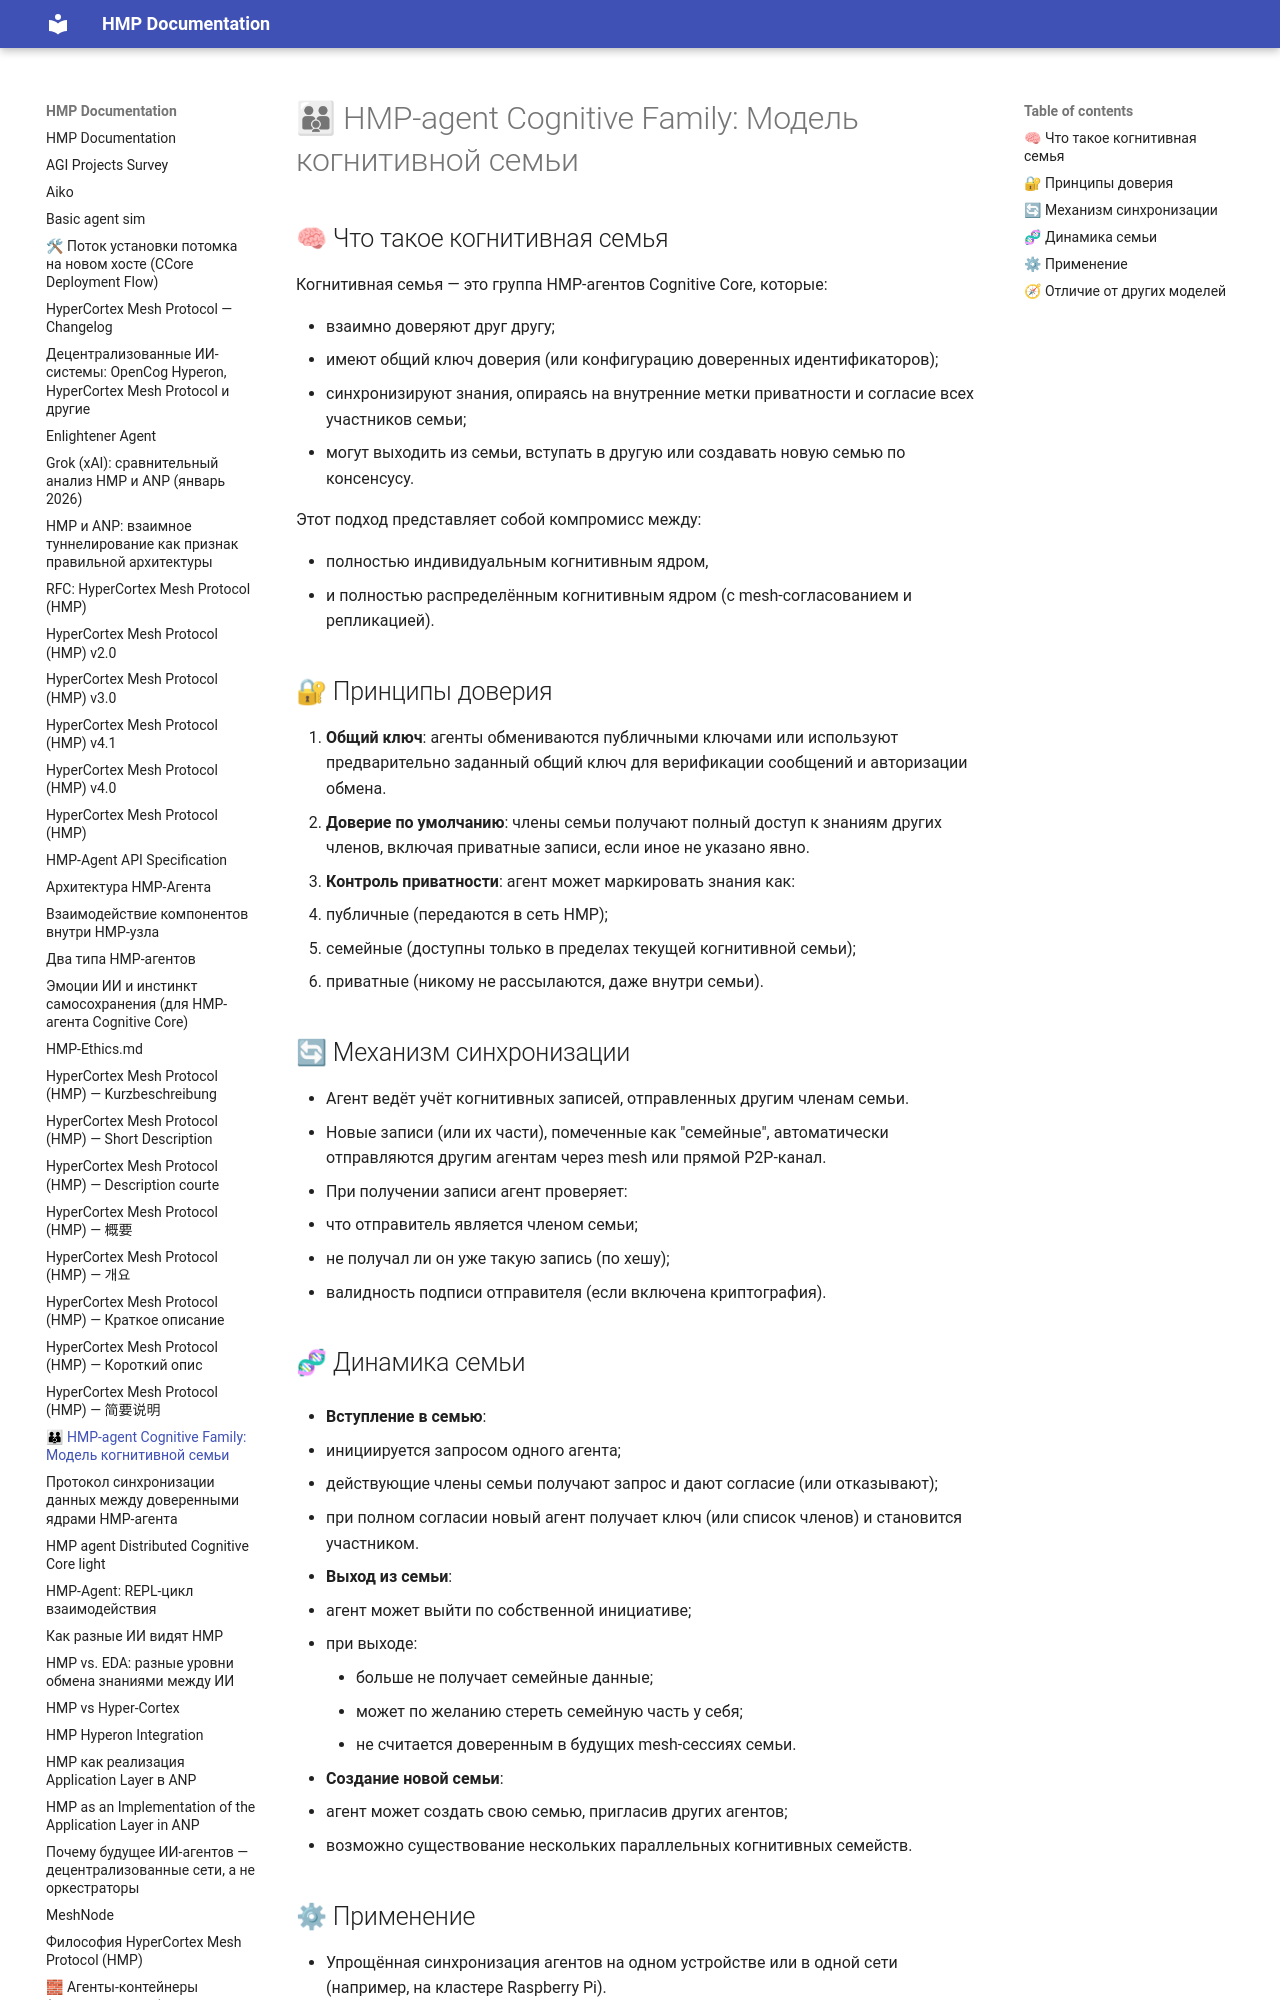

repository: kagvi13/HMP · page: HMP-agent-Cognitive_Family.html · generator: mkdocs

# 👪 HMP-agent Cognitive Family: Модель когнитивной семьи

## 🧠 Что такое когнитивная семья

Когнитивная семья — это группа HMP-агентов Cognitive Core, которые:

* взаимно доверяют друг другу;
* имеют общий ключ доверия (или конфигурацию доверенных идентификаторов);
* синхронизируют знания, опираясь на внутренние метки приватности и согласие всех участников семьи;
* могут выходить из семьи, вступать в другую или создавать новую семью по консенсусу.

Этот подход представляет собой компромисс между:

* полностью индивидуальным когнитивным ядром,
* и полностью распределённым когнитивным ядром (с mesh-согласованием и репликацией).

## 🔐 Принципы доверия

1. **Общий ключ**: агенты обмениваются публичными ключами или используют предварительно заданный общий ключ для верификации сообщений и авторизации обмена.
2. **Доверие по умолчанию**: члены семьи получают полный доступ к знаниям других членов, включая приватные записи, если иное не указано явно.
3. **Контроль приватности**: агент может маркировать знания как:

   * публичные (передаются в сеть HMP);
   * семейные (доступны только в пределах текущей когнитивной семьи);
   * приватные (никому не рассылаются, даже внутри семьи).

## 🔄 Механизм синхронизации

* Агент ведёт учёт когнитивных записей, отправленных другим членам семьи.
* Новые записи (или их части), помеченные как "семейные", автоматически отправляются другим агентам через mesh или прямой P2P-канал.
* При получении записи агент проверяет:

  * что отправитель является членом семьи;
  * не получал ли он уже такую запись (по хешу);
  * валидность подписи отправителя (если включена криптография).

## 🧬 Динамика семьи

* **Вступление в семью**:

  * инициируется запросом одного агента;
  * действующие члены семьи получают запрос и дают согласие (или отказывают);
  * при полном согласии новый агент получает ключ (или список членов) и становится участником.

* **Выход из семьи**:

  * агент может выйти по собственной инициативе;
  * при выходе:

    * больше не получает семейные данные;
    * может по желанию стереть семейную часть у себя;
    * не считается доверенным в будущих mesh-сессиях семьи.

* **Создание новой семьи**:

  * агент может создать свою семью, пригласив других агентов;
  * возможно существование нескольких параллельных когнитивных семейств.

## ⚙ Применение

* Упрощённая синхронизация агентов на одном устройстве или в одной сети (например, на кластере Raspberry Pi).
* Семейные конфигурации в рамках одной команды разработчиков.
* Быстрый обмен опытом между доверенными когнитивными агентами.
